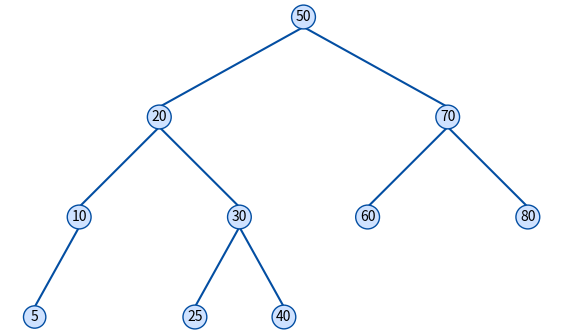

Write Python code to recreate this figure.
# Exemplo: nó AVL básico
class AVLNode:
    def __init__(self, key):
        self.key = key       # chave armazenada
        self.left = None     # filho esquerdo
        self.right = None    # filho direito
        self.height = 1      # folha tem altura 1

def height(n):
    return n.height if n else 0

def balance_factor(n):
    return height(n.left) - height(n.right) if n else 0

raiz = AVLNode(30)
print('altura raiz =', height(raiz), '| bf =', balance_factor(raiz))

class AVLNode:
    def __init__(self, key):
        self.key = key
        self.left = None
        self.right = None
        self.height = 1

def update_height(n):
    altura_esquerda = n.left.height if n.left else 0
    altura_direita = n.right.height if n.right else 0
    n.height = 1 + max(altura_esquerda, altura_direita)

n = AVLNode(10)
n.left = AVLNode(5)
n.right = AVLNode(15)
n.right.right = AVLNode(20)
n.right.height = 2
update_height(n)
assert n.height == 3, f'esperava 3, obtive {n.height}'
print('OK')

# Exemplo: rotação à direita
def rotate_right(z):
    y = z.left           # novo topo
    T3 = y.right         # sub-árvore que muda de pai
    y.right = z          # z desce à direita de y
    z.left = T3          # z herda T3
    z.height = 1 + max(height(z.left), height(z.right))
    y.height = 1 + max(height(y.left), height(y.right))
    return y

# Monta cenário desbalanceado: 30 - 20 - 10 (caso Esq-Esq)
z = AVLNode(30); z.left = AVLNode(20); z.left.left = AVLNode(10)
z.left.height = 2; z.height = 3
novo = rotate_right(z)
print('nova raiz =', novo.key, '| esq =', novo.left.key, '| dir =', novo.right.key)

class AVLNode:
    def __init__(self, key):
        self.key = key
        self.left = None
        self.right = None
        self.height = 1

def update_height(n):
    altura_esquerda = n.left.height if n.left else 0
    altura_direita = n.right.height if n.right else 0
    n.height = 1 + max(altura_esquerda, altura_direita)

def rotate_left(z):
    y = z.right
    t2 = y.left

    y.left = z
    z.right = t2

    update_height(z)
    update_height(y)

    return y

z = AVLNode(10)
z.right = AVLNode(20)
z.right.right = AVLNode(30)
z.right.height = 2
z.height = 3
r = rotate_left(z)
assert r.key == 20 and r.left.key == 10 and r.right.key == 30
print('OK')

# Exemplo: inserção AVL completa
def insert(node, key):
    if node is None:
        return AVLNode(key)
    if key < node.key:
        node.left = insert(node.left, key)
    elif key > node.key:
        node.right = insert(node.right, key)
    else:
        return node  # chaves duplicadas: ignora

    node.height = 1 + max(height(node.left), height(node.right))
    bf = balance_factor(node)

    # Caso Esq-Esq
    if bf > 1 and key < node.left.key:
        return rotate_right(node)
    # Caso Dir-Dir
    if bf < -1 and key > node.right.key:
        return rotate_left(node)
    # Caso Esq-Dir
    if bf > 1 and key > node.left.key:
        node.left = rotate_left(node.left)
        return rotate_right(node)
    # Caso Dir-Esq
    if bf < -1 and key < node.right.key:
        node.right = rotate_right(node.right)
        return rotate_left(node)
    return node

raiz = None
for k in [10, 20, 30, 40, 50, 25]:
    raiz = insert(raiz, k)
print('raiz após inserções =', raiz.key, '| altura =', raiz.height)

class AVLNode:
    def __init__(self, key):
        self.key = key
        self.left = None
        self.right = None
        self.height = 1

def get_height(n):
    return n.height if n else 0

def update_height(n):
    n.height = 1 + max(get_height(n.left), get_height(n.right))

def get_balance(n):
    return get_height(n.left) - get_height(n.right) if n else 0

def rotate_right(y):
    x = y.left
    t2 = x.right
    x.right = y
    y.left = t2
    update_height(y)
    update_height(x)
    return x

def rotate_left(x):
    y = x.right
    t2 = y.left
    y.left = x
    x.right = t2
    update_height(x)
    update_height(y)
    return y

def insert(node, key):
    if not node:
        return AVLNode(key)

    if key < node.key:
        node.left = insert(node.left, key)
    elif key > node.key:
        node.right = insert(node.right, key)
    else:
        return node

    update_height(node)
    balance = get_balance(node)

    if balance > 1 and key < node.left.key:
        return rotate_right(node)

    if balance < -1 and key > node.right.key:
        return rotate_left(node)

    if balance > 1 and key > node.left.key:
        node.left = rotate_left(node.left)
        return rotate_right(node)

    if balance < -1 and key < node.right.key:
        node.right = rotate_right(node.right)
        return rotate_left(node)

    return node

def is_avl(node):
    if not node:
        return True

    balance = get_balance(node)
    if abs(balance) > 1:
        return False

    return is_avl(node.left) and is_avl(node.right)

r = None
for k in [50, 30, 70, 20, 40, 60, 80, 10]:
    r = insert(r, k)
assert is_avl(r), 'a árvore deveria ser AVL após inserções com rebalanceamento'
print('OK')

# Visualização: árvore AVL
import matplotlib.pyplot as plt

def plot_tree(node, x=0.0, y=0.0, dx=1.0, ax=None):
    if ax is None:
        fig, ax = plt.subplots(figsize=(7, 4)); ax.set_axis_off()
    if node is None:
        return ax
    ax.text(x, y, str(node.key), ha='center', va='center',
            bbox=dict(boxstyle='circle', fc='#cfe2ff', ec='#034ea2'))
    if node.left:
        ax.plot([x, x - dx], [y - 0.1, y - 1 + 0.1], color='#034ea2')
        plot_tree(node.left, x - dx, y - 1, dx / 1.8, ax)
    if node.right:
        ax.plot([x, x + dx], [y - 0.1, y - 1 + 0.1], color='#034ea2')
        plot_tree(node.right, x + dx, y - 1, dx / 1.8, ax)
    return ax

r = None
for k in [50, 30, 70, 20, 40, 60, 80, 10, 25, 5]:
    r = insert(r, k)
plot_tree(r)
plt.show()

class AVLNode:
    def __init__(self, key):
        self.key = key
        self.left = None
        self.right = None
        self.height = 1

def get_height(n):
    return n.height if n else 0

def update_height(n):
    n.height = 1 + max(get_height(n.left), get_height(n.right))

def get_balance(n):
    return get_height(n.left) - get_height(n.right) if n else 0

def rotate_right(y):
    x = y.left
    t2 = x.right
    x.right = y
    y.left = t2
    update_height(y)
    update_height(x)
    return x

def rotate_left(x):
    y = x.right
    t2 = y.left
    y.left = x
    x.right = t2
    update_height(x)
    update_height(y)
    return y

def get_min_value_node(node):
    current = node
    while current.left is not None:
        current = current.left
    return current

def is_avl(node):
    if not node:
        return True
    balance = get_balance(node)
    if abs(balance) > 1:
        return False
    return is_avl(node.left) and is_avl(node.right)

def insert(node, key):
    if not node:
        return AVLNode(key)
    if key < node.key:
        node.left = insert(node.left, key)
    elif key > node.key:
        node.right = insert(node.right, key)
    else:
        return node

    update_height(node)
    balance = get_balance(node)

    if balance > 1 and key < node.left.key:
        return rotate_right(node)
    if balance < -1 and key > node.right.key:
        return rotate_left(node)
    if balance > 1 and key > node.left.key:
        node.left = rotate_left(node.left)
        return rotate_right(node)
    if balance < -1 and key < node.right.key:
        node.right = rotate_right(node.right)
        return rotate_left(node)

    return node

def delete(node, key):
    if not node:
        return node

    if key < node.key:
        node.left = delete(node.left, key)
    elif key > node.key:
        node.right = delete(node.right, key)
    else:
        if node.left is None:
            temp = node.right
            node = None
            return temp
        elif node.right is None:
            temp = node.left
            node = None
            return temp

        temp = get_min_value_node(node.right)
        node.key = temp.key
        node.right = delete(node.right, temp.key)

    if node is None:
        return node

    update_height(node)
    balance = get_balance(node)

    if balance > 1 and get_balance(node.left) >= 0:
        return rotate_right(node)
    if balance > 1 and get_balance(node.left) < 0:
        node.left = rotate_left(node.left)
        return rotate_right(node)
    if balance < -1 and get_balance(node.right) <= 0:
        return rotate_left(node)
    if balance < -1 and get_balance(node.right) > 0:
        node.right = rotate_right(node.right)
        return rotate_left(node)

    return node


import random

r = None
chaves = [50, 30, 70, 20, 40, 60, 80, 10, 90, 5, 15, 25, 35, 45, 55, 65, 75, 85, 95]
for k in chaves:
    r = insert(r, k)

random.shuffle(chaves)
for k in chaves:
    r = delete(r, k)
    assert is_avl(r)
